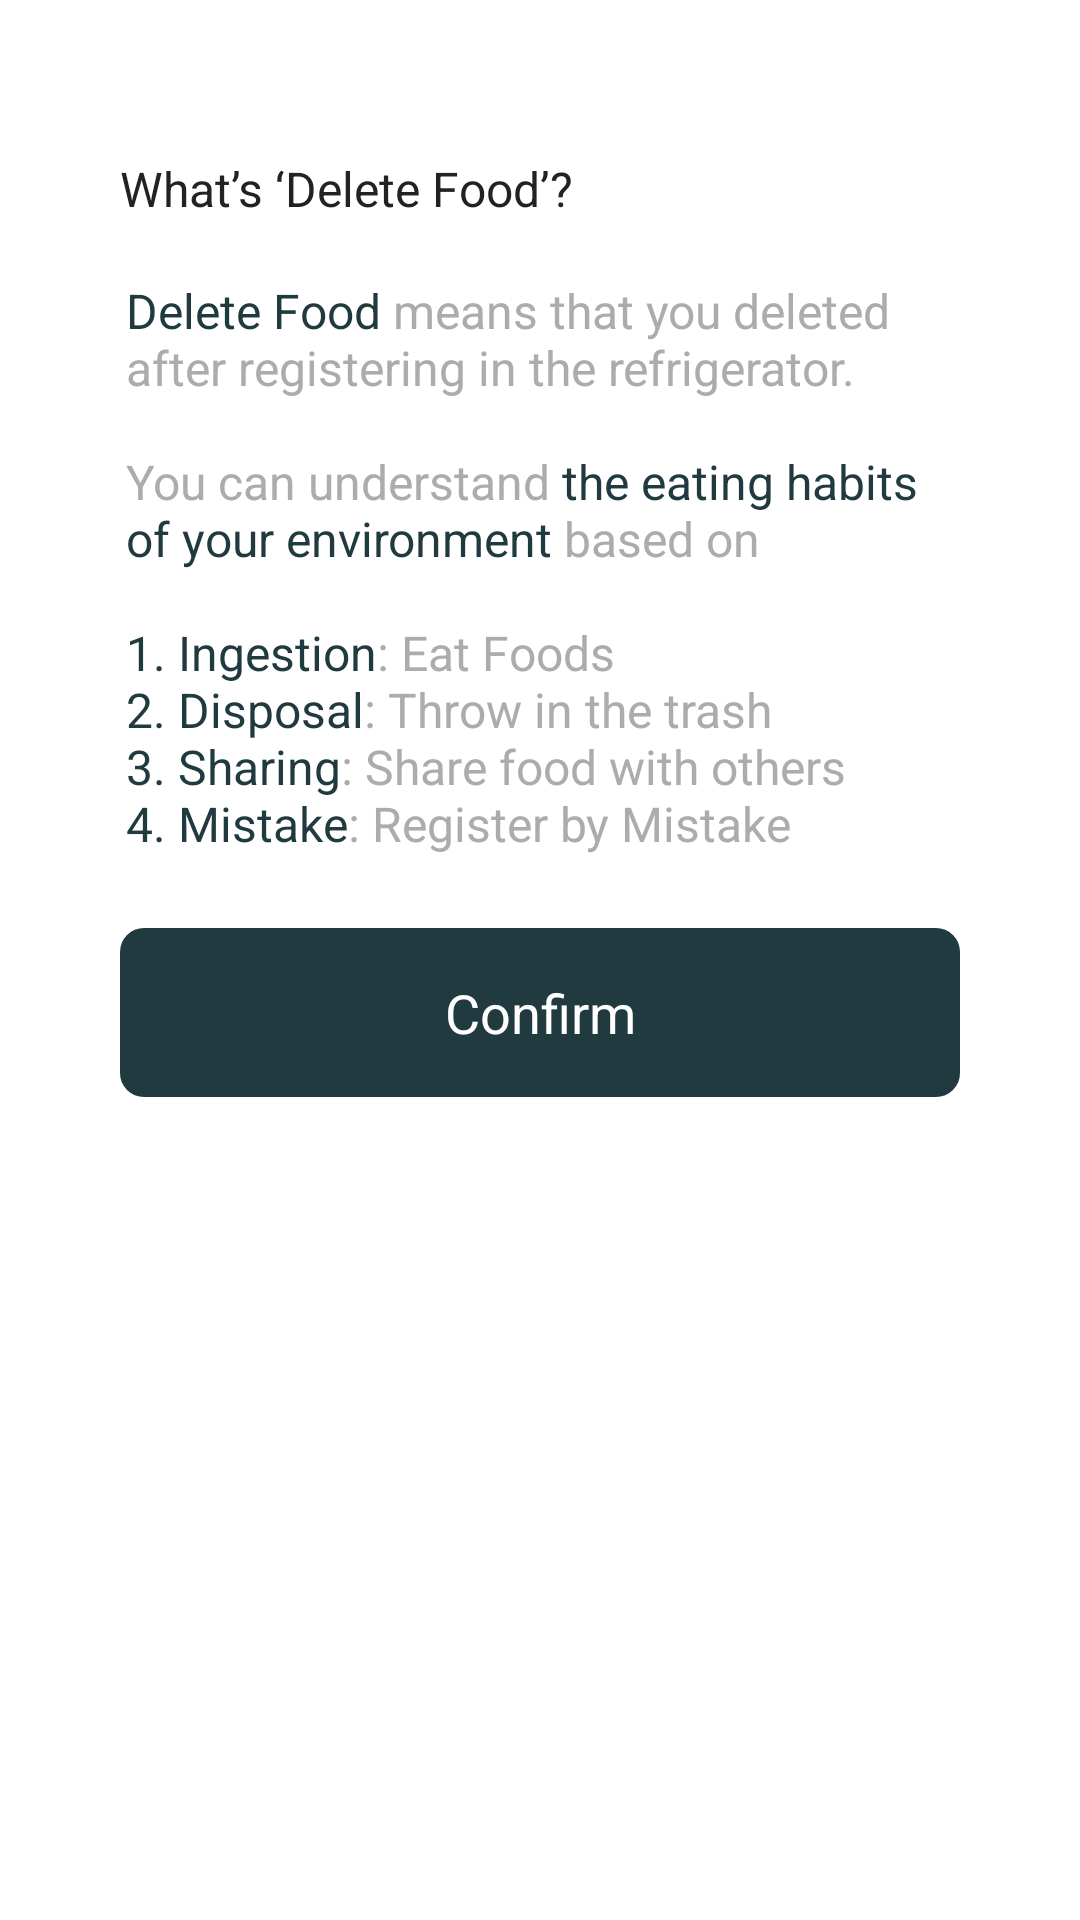

Android layout source for this screen:
<!-- AndroidManifest.xml: application theme Theme.Plantry -->
<!-- res/layout/popup_profile_delete_food.xml -->
<?xml version="1.0" encoding="utf-8"?>
<layout xmlns:android="http://schemas.android.com/apk/res/android"
    xmlns:app="http://schemas.android.com/apk/res-auto">

    <data>

    </data>

    <androidx.constraintlayout.widget.ConstraintLayout
        android:layout_width="wrap_content"
        android:layout_height="wrap_content"
        android:background="@drawable/shape_fill_white1_28_rec"
        android:padding="40dp">

        <TextView
            android:id="@+id/tv_profile_delete_food_popup_title"
            android:layout_width="wrap_content"
            android:layout_height="wrap_content"
            android:layout_marginTop="12dp"
            android:text="@string/profile_delete_food_popup_title"
            android:textAppearance="@style/TextAppearance.Plantry.Body6"
            app:layout_constraintStart_toStartOf="parent"
            app:layout_constraintTop_toTopOf="parent" />


        <TextView
            android:id="@+id/tv_profile_delete_food_popup_subtitle"
            android:layout_width="wrap_content"
            android:layout_height="wrap_content"
            android:text="@string/profile_delete_food_popup_subtitle"
            android:maxWidth="276dp"
            android:textAppearance="@style/TextAppearance.Plantry.Body5"
            android:textColor="@color/gray3"
            app:layout_constraintEnd_toEndOf="parent"
            app:layout_constraintStart_toStartOf="parent"
            app:layout_constraintTop_toBottomOf="@id/tv_profile_delete_food_popup_title" />

        <TextView
            android:id="@+id/tv_profile_delete_food_confirm"
            android:layout_width="0dp"
            android:layout_height="wrap_content"
            android:layout_marginTop="24dp"
            android:background="@drawable/shape_fill_primary_color_8_rec"
            android:paddingVertical="16dp"
            android:text="@string/popup_button_confirm"
            android:textAlignment="center"
            android:textAppearance="@style/TextAppearance.Plantry.Body3"
            android:textColor="@color/white1"
            app:layout_constraintEnd_toEndOf="parent"
            app:layout_constraintStart_toStartOf="parent"
            app:layout_constraintTop_toBottomOf="@id/tv_profile_delete_food_popup_subtitle" />


    </androidx.constraintlayout.widget.ConstraintLayout>
</layout>
<!-- resources referenced by this layout -->
<resources>
  <color name="gray3">#ACACAC</color>
  <color name="white1">#FFFFFF</color>
  <!-- drawable shape_fill_primary_color_8_rec (drawable) -->
  <?xml version="1.0" encoding="utf-8"?>
  <shape xmlns:android="http://schemas.android.com/apk/res/android"
      android:shape="rectangle">
      <solid android:color="@color/primary_color" />
      <corners android:radius="8dp" />
  </shape>
  <!-- drawable shape_fill_white1_28_rec (drawable) -->
  <?xml version="1.0" encoding="utf-8"?>
  <shape xmlns:android="http://schemas.android.com/apk/res/android"
      android:shape="rectangle">
      <solid android:color="@color/white1" />
      <corners android:radius="28dp" />
  </shape>
  <string name="popup_button_confirm">Confirm</string>
  <string name="profile_delete_food_popup_subtitle">\n<font color="#203A40">Delete Food</font> means that you deleted after registering in the refrigerator.\n\nYou can understand <font color="#203A40">the eating habits of your environment</font> based on \n\n<font color="#203A40">1. Ingestion</font>: Eat Foods\n<font color="#203A40">2. Disposal</font>: Throw in the trash\n<font color="#203A40">3. Sharing</font>: Share food with others\n<font color="#203A40">4. Mistake</font>: Register by Mistake</string>
  <string name="profile_delete_food_popup_title">What’s ‘Delete Food’?</string>
  <style name="TextAppearance.Plantry.Body3">
          <item name="fontFamily">@font/roboto_medium</item>
          <item name="android:textSize">18sp</item>
      </style>
  <style name="TextAppearance.Plantry.Body5">
          <item name="fontFamily">@font/roboto_medium</item>
          <item name="android:textSize">16sp</item>
      </style>
  <style name="TextAppearance.Plantry.Body6">
          <item name="fontFamily">@font/roboto_regular</item>
          <item name="android:textSize">16sp</item>
      </style>
  <style name="Theme.Plantry" parent="Theme.MaterialComponents.Light.NoActionBar">
          
          <item name="colorPrimary">@color/primary_color</item>
          <item name="colorOnPrimary">@color/white1</item>
          
          <item name="colorSecondary">@color/green1</item>
          <item name="colorSecondaryVariant">@color/gray1</item>
          <item name="colorOnSecondary">@color/dark</item>
          
          <item name="android:statusBarColor">@color/primary_color</item>
  
      </style>
  <color name="primary_color">#203A40</color>
  <color name="green1">#304D30</color>
  <color name="gray1">#74777F</color>
  <color name="dark">#222222</color>
</resources>
